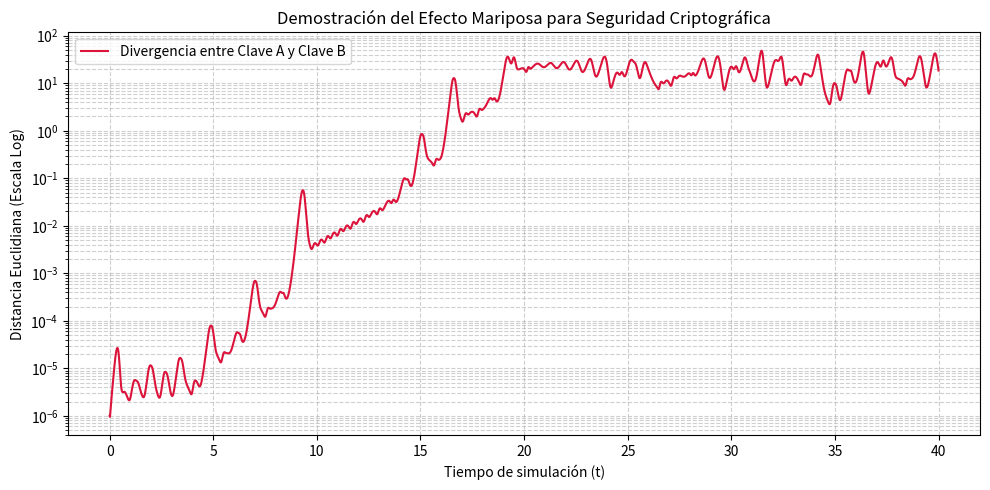

Reproduce this figure in Python.
import numpy as np
import matplotlib.pyplot as plt

def rk4_paso(estado, dt, sigma, rho, betha):
    x, y, z = estado

    k1x = sigma * (y-x)
    k1y = x*(rho - z) - y
    k1z = x*y - betha*z

    tx = x + k1x * 0.5 * dt
    ty = y + k1y * 0.5 * dt
    tz = z + k1z * 0.5 * dt


    k2x = sigma * (ty-tx)
    k2y = x*(rho - z) - y
    k2z = x*y - betha*z

    tx = x + k2x * 0.5 * dt
    ty = y + k2y * 0.5 * dt
    tz = z + k2z * 0.5 * dt


    k3x = sigma * (y-x)
    k3y = x*(rho - z) - y
    k3z = x*y - betha*z

    tx = x + k3x * dt
    ty = y + k3y * dt
    tz = z + k3z * dt

    k4x = sigma * (ty-tx)
    k4y = x*(rho - z) - y
    k4z = x*y - betha*z

    x_nuevo = x + (dt / 6.0) * (k1x + 2.0*k2x + 2.0*k3x + k4x)
    y_nuevo = y + (dt / 6.0) * (k1y + 2.0*k2y + 2.0*k3y + k4y)
    z_nuevo = z + (dt / 6.0) * (k1z + 2.0*k2z + 2.0*k3z + k4z)

    return np.array([x_nuevo, y_nuevo, z_nuevo], dtype=np.float64)

SIGMA = 10.0
RHO = 28.0
BETA = 8.0 / 3.0
DT = 0.01
PASOS = 4000
tiempo = np.linspace(0, PASOS * DT, PASOS)

# Llaves criptográficas (Condiciones iniciales)
# Clave A: Base original
clave_a = np.array([1.0, 1.0, 1.0], dtype=np.float64)

# Clave B: Variación infinitesimal (10^-6 en el eje X)
clave_b = np.array([1.000001, 1.0, 1.0], dtype=np.float64)

# Arreglo para almacenar la divergencia
distancias = np.zeros(PASOS)

print("Iniciando simulación ")

# Bucle principal de evolución temporal
for t in range(PASOS):
    # Medir la distancia euclidiana entre las dos trayectorias
    d = np.linalg.norm(clave_a - clave_b)
    distancias[t] = d
    
    # Avanzar un paso en el tiempo para ambas claves
    clave_a = rk4_paso(clave_a, DT, SIGMA, RHO, BETA)
    clave_b = rk4_paso(clave_b, DT, SIGMA, RHO, BETA)

print("¡Simulación completada! Generando gráfico...")

# ==========================================
# GRÁFICA DE RESULTADOS
# ==========================================
plt.figure(figsize=(10, 5))
plt.plot(tiempo, distancias, color='crimson', linewidth=1.5, label='Divergencia entre Clave A y Clave B')
plt.yscale('log')
plt.xlabel('Tiempo de simulación (t)')
plt.ylabel('Distancia Euclidiana (Escala Log)')
plt.title('Demostración del Efecto Mariposa para Seguridad Criptográfica')
plt.grid(True, which="both", ls="--", alpha=0.6)
plt.legend()
plt.tight_layout()

# Guardar la imagen localmente
plt.savefig('divergencia_caotica_python.png', dpi=300)
plt.show()
